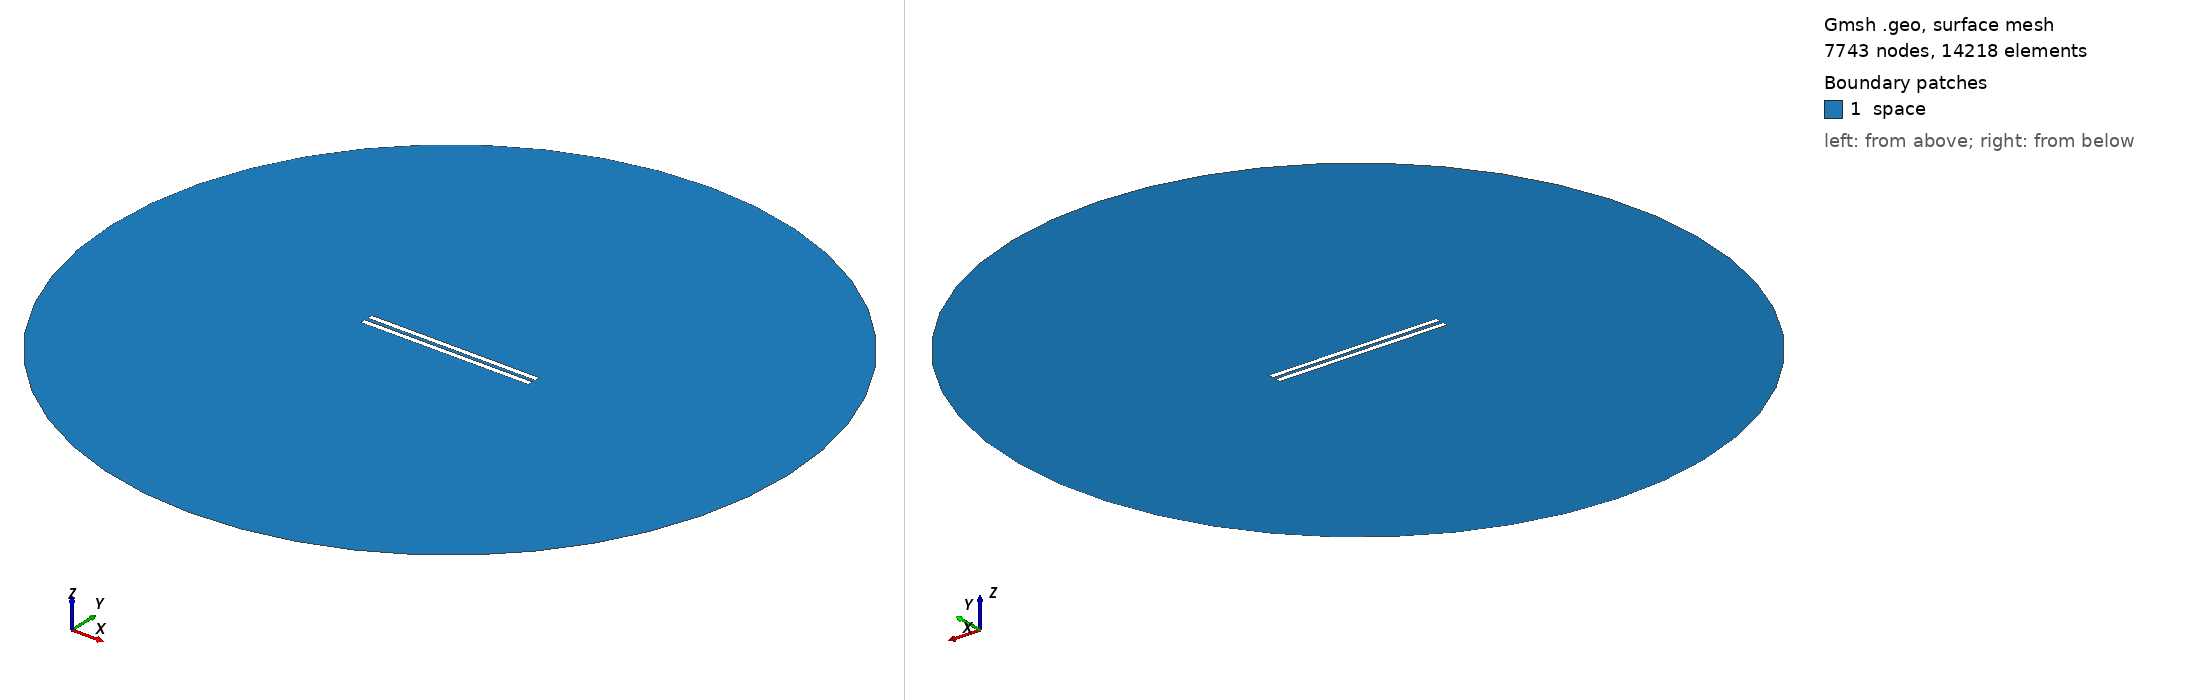

Gmsh geometry script, surface-meshed: 7743 nodes, 14218 surface elements. Boundary patches (legend numbers): 1 space. Left view from above one corner, right view from below the opposite corner. Legend entries are the model's physical surfaces. The drawing asked Gmsh for element sizes between 1% and 20% of the model's largest extent; the script's own settings can give other sizes.

=== 556.geo (drawn) ===
// Set the geometry kernel
SetFactory("OpenCASCADE");

//---------------------------------------
// Rectangles
//---------------------------------------

// Rectangle 1 (top)
Point(1) = {-49.62222222222222, 1.0277777777777777, 0, 1.0};
Point(2) = {49.62222222222222, 1.0277777777777777, 0, 1.0};
Point(3) = {49.62222222222222, 4.272222222222222, 0, 1.0};
Point(4) = {-49.62222222222222, 4.272222222222222, 0, 1.0};

Line(1) = {1, 2};
Line(2) = {2, 3};
Line(3) = {3, 4};
Line(4) = {4, 1};

Line Loop(1) = {1, 2, 3, 4};
Plane Surface(1) = {1};

Rotate { {0, 0, 1}, {0,  1.0277777777777777,  0}, -0.002 } {
  Surface{1};
}

// Rectangle 2 (bottom)
Point(5) = {-49.62222222222222, -1.0277777777777777, 0, 1.0};
Point(6) = {49.62222222222222, -1.0277777777777777, 0, 1.0};
Point(7) = {49.62222222222222, -4.272222222222222, 0, 1.0};
Point(8) = {-49.62222222222222, -4.272222222222222, 0, 1.0};

Line(5) = {5, 6};
Line(6) = {6, 7};
Line(7) = {7, 8};
Line(8) = {8, 5};

Line Loop(2) = {5, 6, 7, 8};
Plane Surface(2) = {2}; 


//---------------------------------------
// Circle
//---------------------------------------

// Define points
Point(9) = {0, 0, 0};        // Center
Point(10) = {200, 0, 0};     // Start point
Point(11) = {0, 200, 0};     // 90 degrees
Point(12) = {-200, 0, 0};    // 180 degrees
Point(13) = {0, -200, 0};    // 270 degrees

// Define circle arcs (each needs start, center, end)
Circle(9) = {10, 9, 11};
Circle(10) = {11, 9, 12};
Circle(11) = {12, 9, 13};
Circle(12) = {13, 9, 10};

// Define curve loop and surface if needed
Curve Loop(3) = {9, 10, 11, 12};
Surface(3) = {3};

//---------------------------------------
// Define Physical Groups
//---------------------------------------                

//--- Physical Curves
// Physical groups for boundaries
Physical Line("force_segment", 10) = {1};
Physical Line("upper_plate", 11) = {2, 3, 4};
Physical Line("lower_plate", 12) = {5, 6, 7, 8};
Physical Line("boundary", 20) = {9, 10, 11, 12};

// Subtract Rectangles from Circle
BooleanDifference{ Surface{3}; Delete; }{ Surface{1}; Surface{2}; Delete; }
//--- Physical Surfaces
Physical Surface("space", 30) = {3};


//---------------------------------------
// Fine mesh near the plates
//--------------------------------------- 

// Define a distance field for mesh refinement
Field[1] = Distance;
Field[1].CurvesList = {1, 2, 3, 4, 5, 6, 7, 8};  // Rectangle curves
Field[1].NumPointsPerCurve = 200;

c = 0.3;
// Define threshold field to control mesh size based on distance to attractor
Field[2] = Threshold;
Field[2].IField = 1;
Field[2].LcMin = c; // Minimum element size near the attractor
Field[2].LcMax = 100*c;  // Maximum element size away from the attractor
Field[2].DistMin = 0.01;
Field[2].DistMax = 40;

Background Field = 2;

//---------------------------------------
// 6. Generate the Mesh
//---------------------------------------
Mesh 2;  // 2D mesh generation
